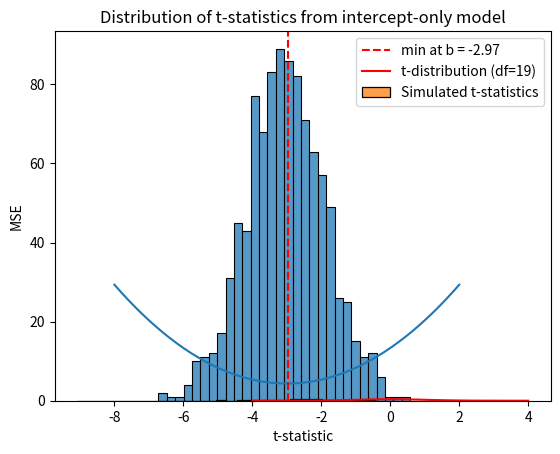

Generate this figure with matplotlib:
# Imports
import numpy as np
import matplotlib.pyplot as plt
import seaborn as sns
from scipy import stats

d = np.array([-5.2, -1.3, -4.8, 0.7, -3.1, -6.4, -2.0, -0.5, -4.1, -3.7,
              -1.8, -5.5, -2.9, 1.2, -3.6, -4.3, -0.9, -2.7, -6.1, -3.0])

def mse(data, b):
    return np.mean((data - b)**2)

print(f'MSE(b=0):  {mse(d, 0):.4f}')
print(f'MSE(b=-2): {mse(d, -2):.4f}')
print(f'MSE(b=-5): {mse(d, -5):.4f}')

b_values = np.linspace(-8, 2, 200)
mse_values = [mse(d, b) for b in b_values]

plt.plot(b_values, mse_values)
plt.xlabel('b')
plt.ylabel('MSE')
plt.title('MSE as a function of b')

# Mark the minimum
best_b = b_values[np.argmin(mse_values)]
plt.axvline(best_b, color='red', linestyle='--', label=f'min at b = {best_b:.2f}')
plt.legend()
plt.show()

print(f'b that minimizes MSE: {best_b:.4f}')

d_bar = np.mean(d)
print(f'Sample mean: {d_bar:.4f}')
print(f'b that minimizes MSE: {best_b:.4f}')

print(f'MSE at b = d_bar: {mse(d, d_bar):.4f}')
print(f'Variance of d:    {np.var(d):.4f}')

mu_d = -3
sigma_d = 5
n = 20

b_values_sim = [np.mean(np.random.normal(mu_d, sigma_d, n)) for _ in range(1000)]

sns.histplot(b_values_sim, bins=30)
plt.xlabel('Estimated b')
plt.title('Sampling Distribution of b (intercept-only model)')
plt.show()

print(f'Mean of b values:     {np.mean(b_values_sim):.4f}  (mu_d = {mu_d})')
print(f'SD of b values:       {np.std(b_values_sim):.4f}  (sigma/sqrt(n) = {sigma_d / np.sqrt(n):.4f})')

t_stats = []
for _ in range(1000):
    sample = np.random.normal(mu_d, sigma_d, n)
    b = np.mean(sample)
    S = np.std(sample, ddof=1)
    t = b / (S / np.sqrt(n))
    t_stats.append(t)

sns.histplot(t_stats, bins=30, stat='density', label='Simulated t-statistics')
x = np.linspace(-4, 4, 200)
plt.plot(x, stats.t.pdf(x, df=19), 'r', label='t-distribution (df=19)')
plt.xlabel('t-statistic')
plt.title('Distribution of t-statistics from intercept-only model')
plt.legend()
plt.show()

d_bar = np.mean(d)
S = np.std(d, ddof=1)
n = len(d)
se = S / np.sqrt(n)
t_stat = d_bar / se
p_value = 2 * stats.t.sf(abs(t_stat), df=n-1)

print(f'Sample mean (b): {d_bar:.4f}')
print(f'Sample SD (S):   {S:.4f}')
print(f'Standard error:  {se:.4f}')
print(f't-statistic:     {t_stat:.4f}')
print(f'p-value:         {p_value:.6f}')

result = stats.ttest_1samp(d, 0)
print(f't-statistic: {result.statistic:.4f}')
print(f'p-value:     {result.pvalue:.6f}')

d_shifted = d - (-2)
result_shifted = stats.ttest_1samp(d_shifted, 0)
print(f't-statistic: {result_shifted.statistic:.4f}')
print(f'p-value:     {result_shifted.pvalue:.6f}')

result_direct = stats.ttest_1samp(d, -2)
print(f't-statistic: {result_direct.statistic:.4f}')
print(f'p-value:     {result_direct.pvalue:.6f}')